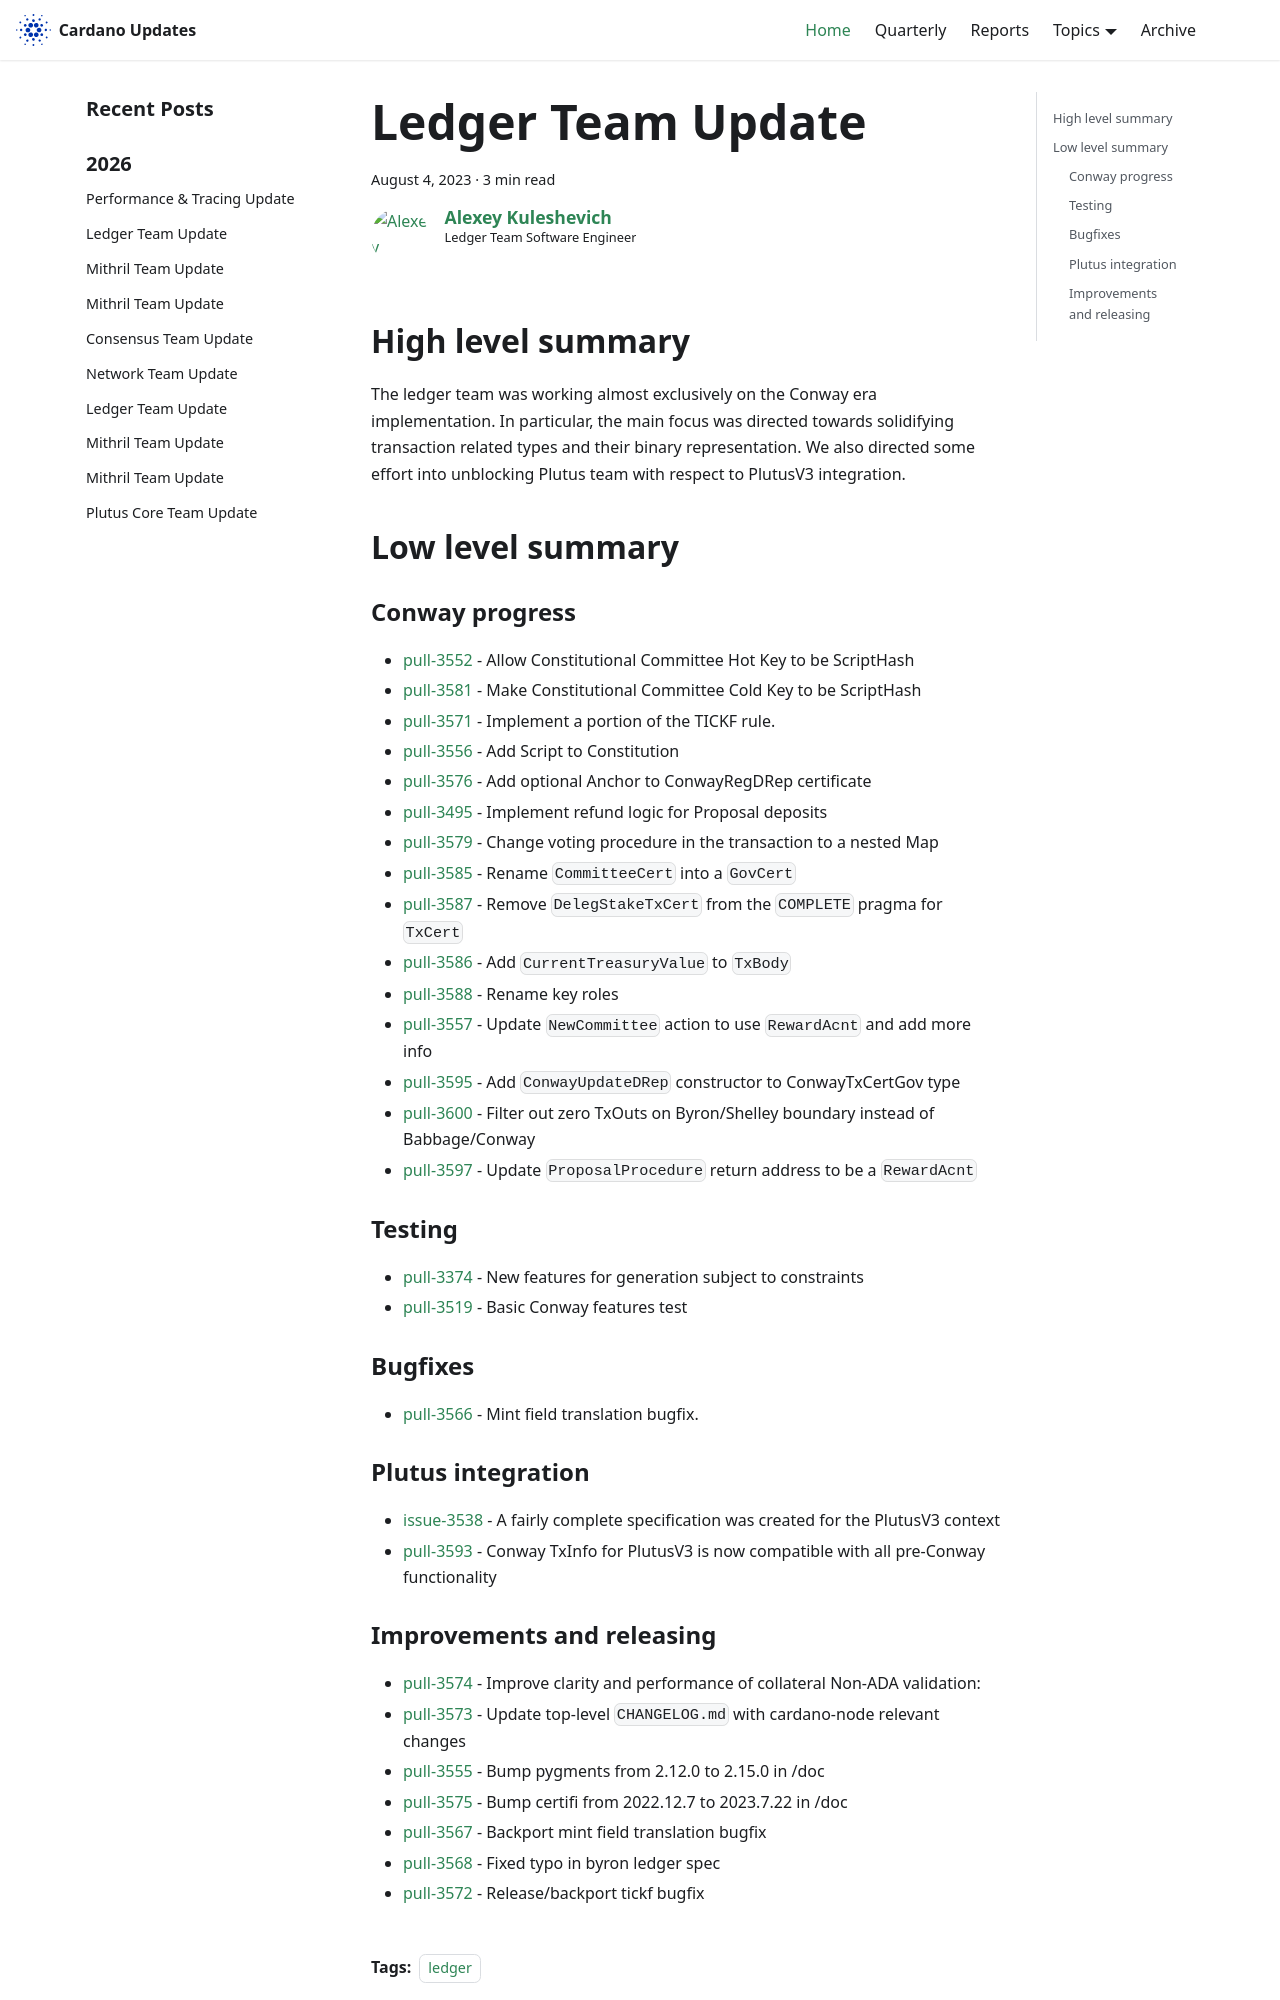

repository: IntersectMBO/cardano-updates · page: 2023-08-04-ledger/index.html · generator: docusaurus

---
title: Ledger Team Update
slug: 2023-08-04-ledger
authors: lehins
tags: [ledger]
hide_table_of_contents: false
---

## High level summary

The ledger team was working almost exclusively on the Conway era implementation. In
particular, the main focus was directed towards solidifying transaction related types and
their binary representation. We also directed some effort into unblocking Plutus team with
respect to PlutusV3 integration.

## Low level summary

### Conway progress

* [pull-3552] - Allow Constitutional Committee Hot Key to be ScriptHash
* [pull-3581] - Make Constitutional Committee Cold Key to be ScriptHash
* [pull-3571] - Implement a portion of the TICKF rule.
* [pull-3556] - Add Script to Constitution
* [pull-3576] - Add optional Anchor to ConwayRegDRep certificate
* [pull-3495] - Implement refund logic for Proposal deposits
* [pull-3579] - Change voting procedure in the transaction to a nested Map
* [pull-3585] - Rename `CommitteeCert` into a `GovCert`
* [pull-3587] - Remove `DelegStakeTxCert` from the `COMPLETE` pragma for `TxCert`
* [pull-3586] - Add `CurrentTreasuryValue` to `TxBody`
* [pull-3588] - Rename key roles
* [pull-3557] - Update `NewCommittee` action to use `RewardAcnt` and add more info
* [pull-3595] - Add `ConwayUpdateDRep` constructor to ConwayTxCertGov type
* [pull-3600] - Filter out zero TxOuts on Byron/Shelley boundary instead of Babbage/Conway
* [pull-3597] - Update `ProposalProcedure` return address to be a `RewardAcnt`

### Testing

* [pull-3374] - New features for generation subject to constraints
* [pull-3519] - Basic Conway features test

### Bugfixes

* [pull-3566] - Mint field translation bugfix.

### Plutus integration

* [issue-3538] - A fairly complete specification was created for the PlutusV3 context
* [pull-3593] - Conway TxInfo for PlutusV3 is now compatible with all pre-Conway functionality
